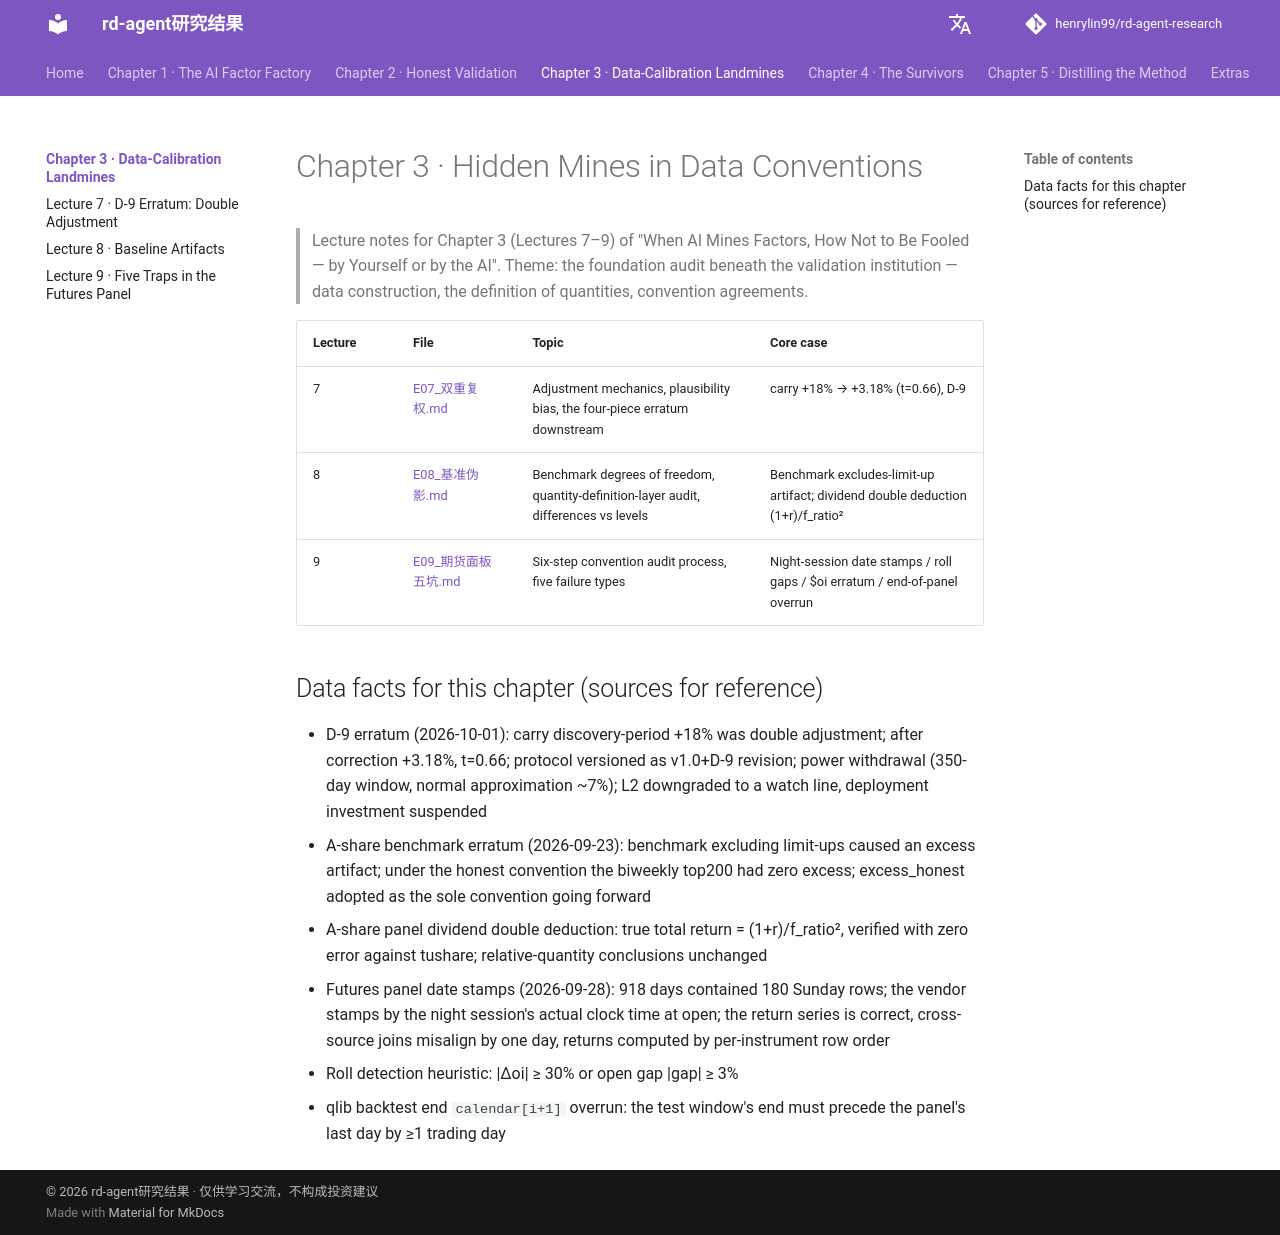

repository: henrylin99/rd-agent-research · page: en/ch03_data_traps/index.html · generator: mkdocs

---
title: "Chapter 3 · Hidden Mines in Data Conventions"
---

# Chapter 3 · Hidden Mines in Data Conventions

> Lecture notes for Chapter 3 (Lectures 7–9) of "When AI Mines Factors, How Not to Be Fooled — by Yourself or by the AI".
> Theme: the foundation audit beneath the validation institution — data construction, the definition of quantities, convention agreements.

| Lecture | File | Topic | Core case |
|---|---|---|---|
| 7 | [E07_双重复权.md](E07_双重复权.md) | Adjustment mechanics, plausibility bias, the four-piece erratum downstream | carry +18% → +3.18% (t=0.66), D-9 |
| 8 | [E08_基准伪影.md](E08_基准伪影.md) | Benchmark degrees of freedom, quantity-definition-layer audit, differences vs levels | Benchmark excludes-limit-up artifact; dividend double deduction (1+r)/f_ratio² |
| 9 | [E09_期货面板五坑.md](E09_期货面板五坑.md) | Six-step convention audit process, five failure types | Night-session date stamps / roll gaps / $oi erratum / end-of-panel overrun |

## Data facts for this chapter (sources for reference)

- D-9 erratum (2026-10-01): carry discovery-period +18% was double adjustment; after correction +3.18%, t=0.66; protocol versioned as v1.0+D-9 revision; power withdrawal (350-day window, normal approximation ~7%); L2 downgraded to a watch line, deployment investment suspended
- A-share benchmark erratum (2026-09-23): benchmark excluding limit-ups caused an excess artifact; under the honest convention the biweekly top200 had zero excess; excess_honest adopted as the sole convention going forward
- A-share panel dividend double deduction: true total return = (1+r)/f_ratio², verified with zero error against tushare; relative-quantity conclusions unchanged
- Futures panel date stamps (2026-09-28): 918 days contained 180 Sunday rows; the vendor stamps by the night session's actual clock time at open; the return series is correct, cross-source joins misalign by one day, returns computed by per-instrument row order
- Roll detection heuristic: |Δoi| ≥ 30% or open gap |gap| ≥ 3%
- qlib backtest end `calendar[i+1]` overrun: the test window's end must precede the panel's last day by ≥1 trading day
